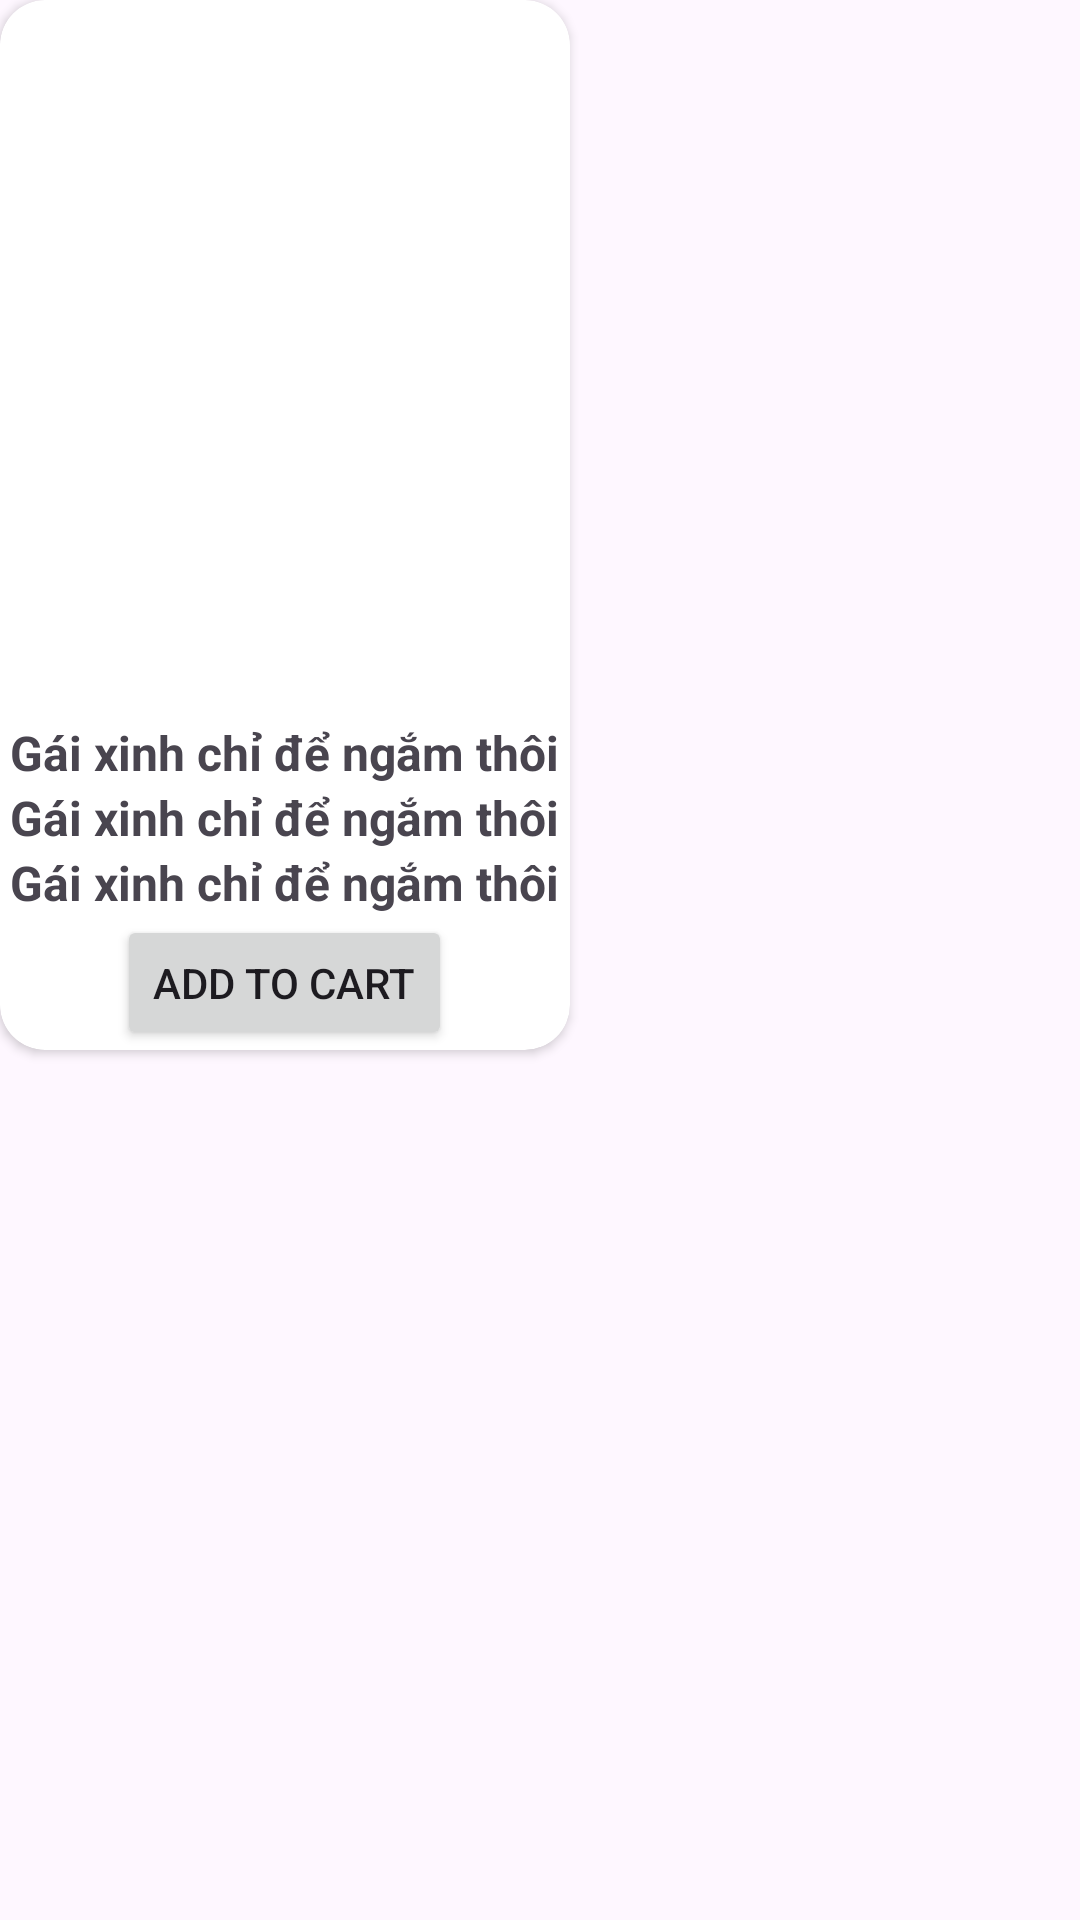

The Android layout XML behind this screen, and the referenced resources:
<!-- AndroidManifest.xml: application theme Theme.ASM_PH36893 -->
<!-- res/layout/recyview.xml -->
<?xml version="1.0" encoding="utf-8"?>
<LinearLayout xmlns:android="http://schemas.android.com/apk/res/android"
    xmlns:app="http://schemas.android.com/apk/res-auto"
    android:layout_width="wrap_content"
    android:layout_height="wrap_content"
    android:layout_margin="5dp"
    android:orientation="vertical">

    <androidx.cardview.widget.CardView
        android:layout_width="190dp"
        android:layout_height="wrap_content"
        app:cardCornerRadius="15dp">

        <LinearLayout
            android:layout_width="match_parent"
            android:layout_height="350dp"
            android:gravity="center"
            android:orientation="vertical">
            <ImageView
                android:id="@+id/imgAddLove"
                android:layout_width="40dp"
                android:layout_height="40dp"
                android:layout_marginLeft="70dp"
                android:src="@drawable/ic_heart"
                />
            <ImageView
                android:id="@+id/imgSp"
                android:layout_width="170dp"
                android:layout_height="180dp"
                android:layout_margin="10dp" />

            <TextView
                android:id="@+id/txtTenSp"
                android:layout_width="wrap_content"
                android:layout_height="wrap_content"
                android:text="Gái xinh chỉ để ngắm thôi"
                android:textSize="16dp"
                android:textStyle="bold" />

            <TextView
                android:id="@+id/txtMota"
                android:layout_width="wrap_content"
                android:layout_height="wrap_content"
                android:text="Gái xinh chỉ để ngắm thôi"
                android:textSize="16dp"
                android:textStyle="bold" />

            <TextView
                android:id="@+id/txtGia"
                android:layout_width="wrap_content"
                android:layout_height="wrap_content"
                android:text="Gái xinh chỉ để ngắm thôi"
                android:textSize="16dp"
                android:textStyle="bold" />

            <Button
                android:id="@+id/btnAddCart"
                android:layout_width="wrap_content"
                android:layout_height="wrap_content"
                android:text="Add to Cart" />
        </LinearLayout>
    </androidx.cardview.widget.CardView>


</LinearLayout>
<!-- resources referenced by this layout -->
<resources>
  <style name="Theme.ASM_PH36893" parent="Base.Theme.ASM_PH36893" />
  <style name="Base.Theme.ASM_PH36893" parent="Theme.Material3.DayNight.NoActionBar">
          
          
      </style>
</resources>
